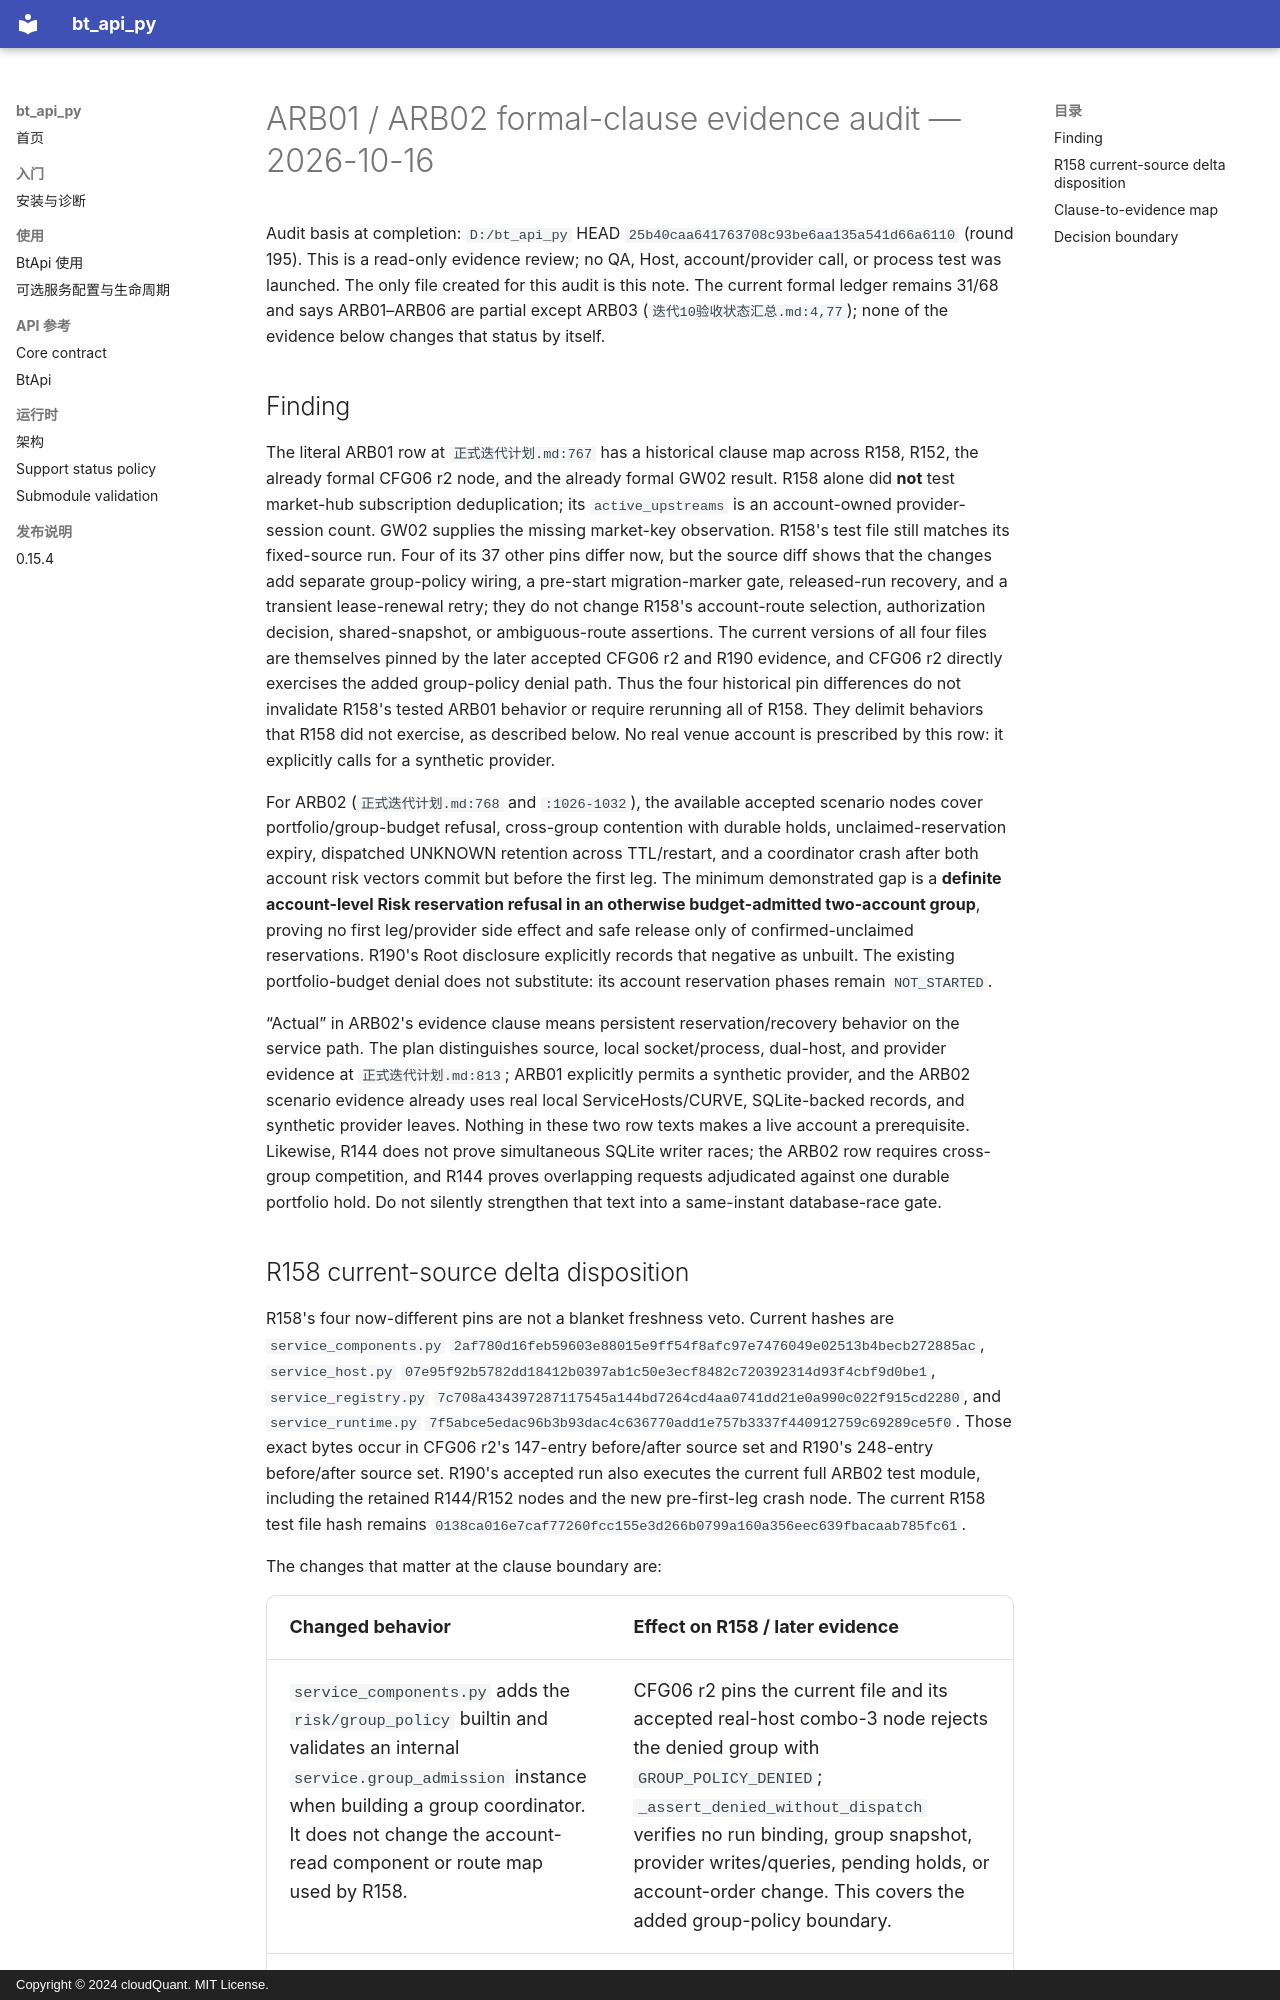

repository: cloudQuant/bt_api_py · page: 迭代计划/迭代10-可选组件与可配置通信/evidence/arb01-formal-acceptance-20261016/clause-audit/index.html · generator: mkdocs · copyright: Copyright © 2024 cloudQuant. MIT License.

# ARB01 / ARB02 formal-clause evidence audit — 2026-10-16

Audit basis at completion: `D:/bt_api_py` HEAD `25b40caa641763708c93be6aa135a541d66a6110` (round 195). This is a read-only evidence review; no QA, Host, account/provider call, or process test was launched. The only file created for this audit is this note. The current formal ledger remains 31/68 and says ARB01–ARB06 are partial except ARB03 (`迭代10验收状态汇总.md:4,77`); none of the evidence below changes that status by itself.

## Finding

The literal ARB01 row at `正式迭代计划.md:767` has a historical clause map across R158, R152, the already formal CFG06 r2 node, and the already formal GW02 result. R158 alone did **not** test market-hub subscription deduplication; its `active_upstreams` is an account-owned provider-session count. GW02 supplies the missing market-key observation. R158's test file still matches its fixed-source run. Four of its 37 other pins differ now, but the source diff shows that the changes add separate group-policy wiring, a pre-start migration-marker gate, released-run recovery, and a transient lease-renewal retry; they do not change R158's account-route selection, authorization decision, shared-snapshot, or ambiguous-route assertions. The current versions of all four files are themselves pinned by the later accepted CFG06 r2 and R190 evidence, and CFG06 r2 directly exercises the added group-policy denial path. Thus the four historical pin differences do not invalidate R158's tested ARB01 behavior or require rerunning all of R158. They delimit behaviors that R158 did not exercise, as described below. No real venue account is prescribed by this row: it explicitly calls for a synthetic provider.

For ARB02 (`正式迭代计划.md:768` and `:1026-1032`), the available accepted scenario nodes cover portfolio/group-budget refusal, cross-group contention with durable holds, unclaimed-reservation expiry, dispatched UNKNOWN retention across TTL/restart, and a coordinator crash after both account risk vectors commit but before the first leg. The minimum demonstrated gap is a **definite account-level Risk reservation refusal in an otherwise budget-admitted two-account group**, proving no first leg/provider side effect and safe release only of confirmed-unclaimed reservations. R190's Root disclosure explicitly records that negative as unbuilt. The existing portfolio-budget denial does not substitute: its account reservation phases remain `NOT_STARTED`.

“Actual” in ARB02's evidence clause means persistent reservation/recovery behavior on the service path. The plan distinguishes source, local socket/process, dual-host, and provider evidence at `正式迭代计划.md:813`; ARB01 explicitly permits a synthetic provider, and the ARB02 scenario evidence already uses real local ServiceHosts/CURVE, SQLite-backed records, and synthetic provider leaves. Nothing in these two row texts makes a live account a prerequisite. Likewise, R144 does not prove simultaneous SQLite writer races; the ARB02 row requires cross-group competition, and R144 proves overlapping requests adjudicated against one durable portfolio hold. Do not silently strengthen that text into a same-instant database-race gate.
